2-way image classification set "c-1" from GitHub (aslelekova/coursework-sber); label vocabulary: clean, dirty.

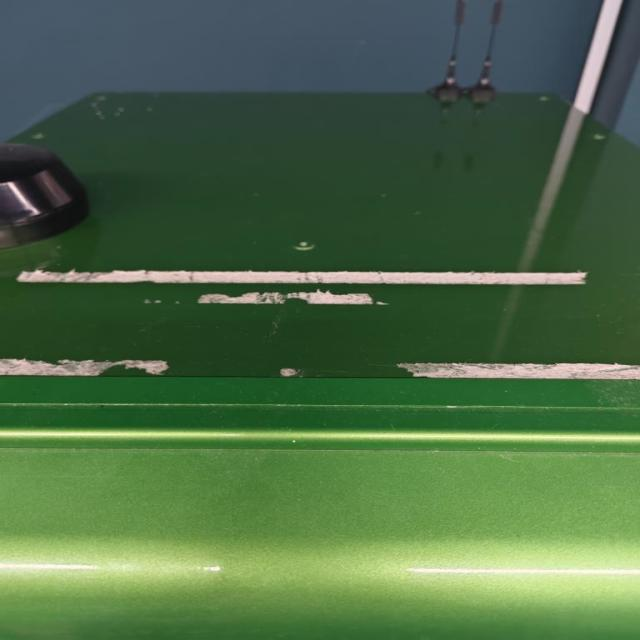
Label: dirty

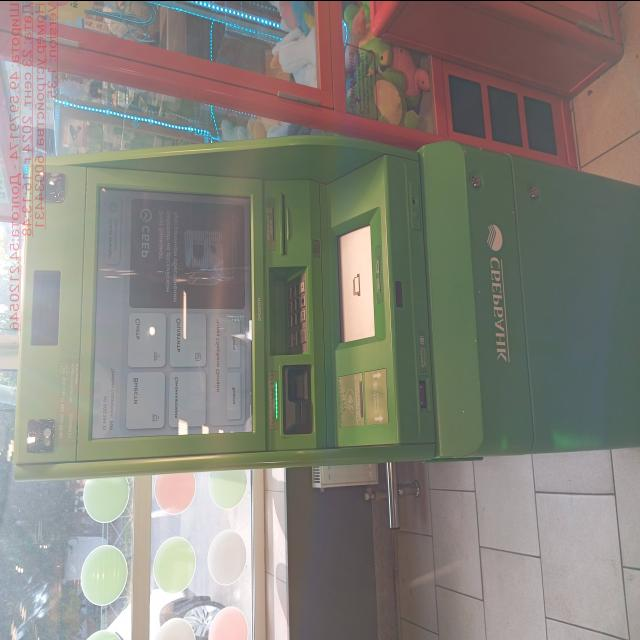
Label: clean

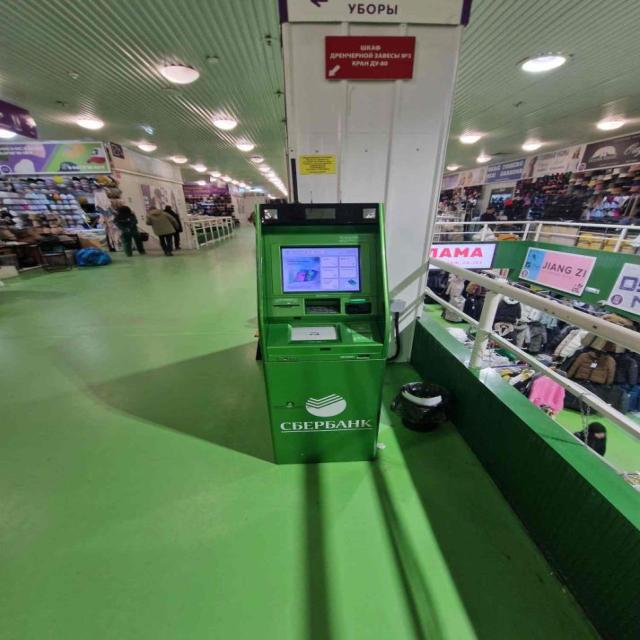
Label: dirty

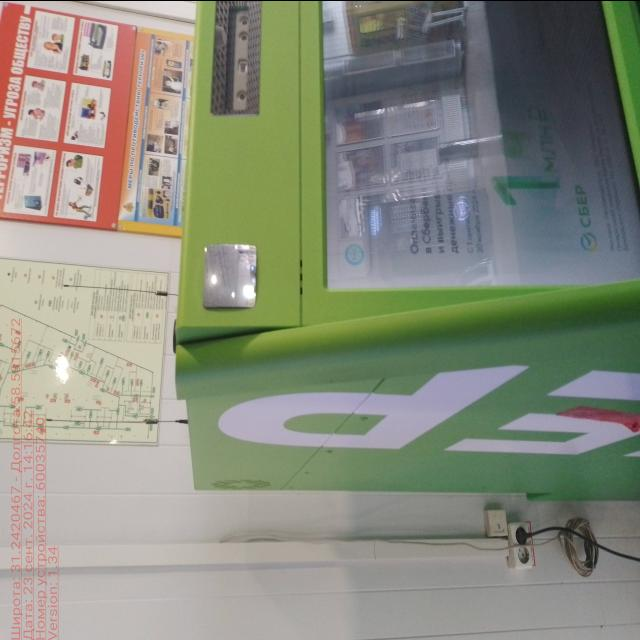
Label: clean
